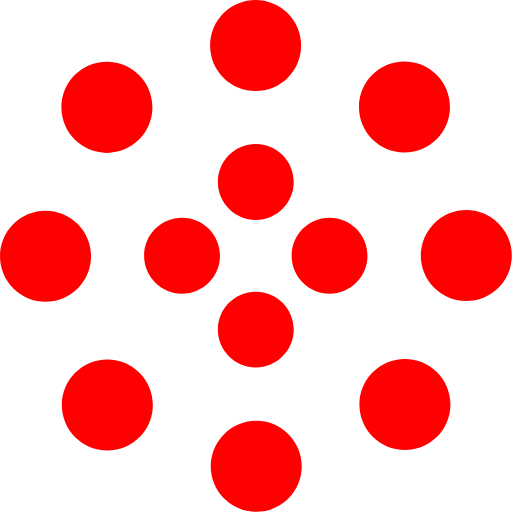
t = 0.00 s
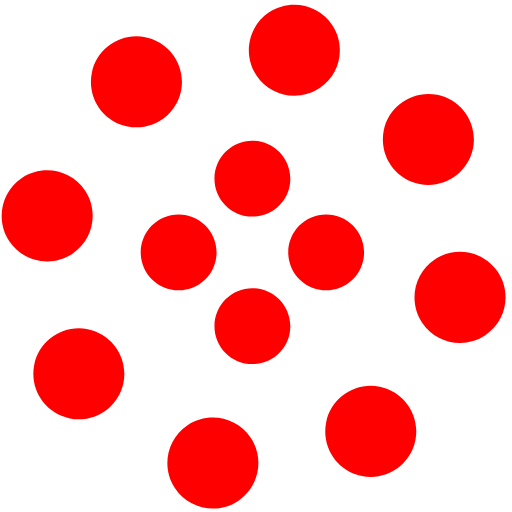
t = 1.25 s
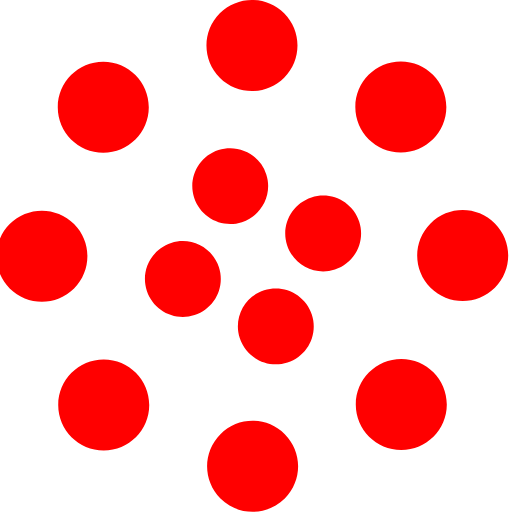
t = 2.00 s
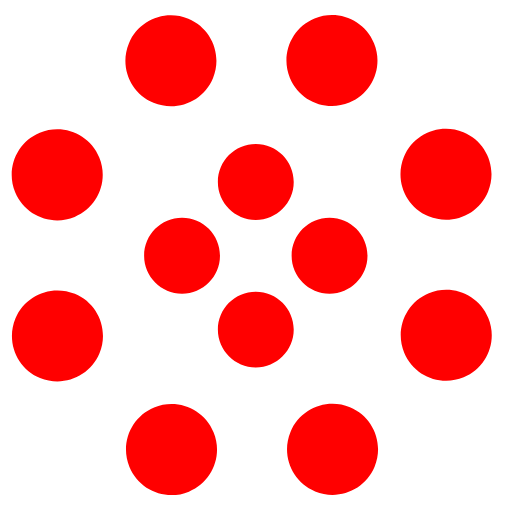
t = 2.50 s
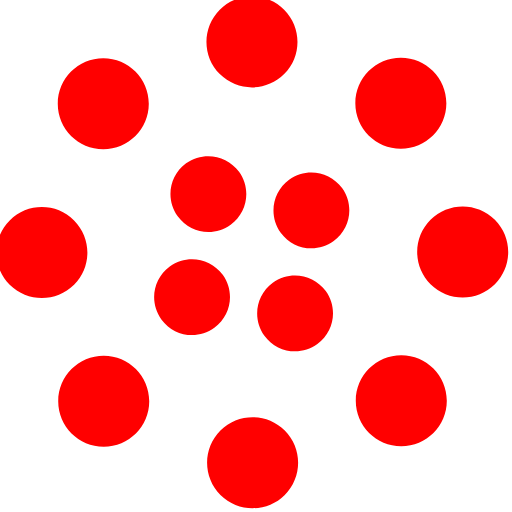
t = 4.00 s
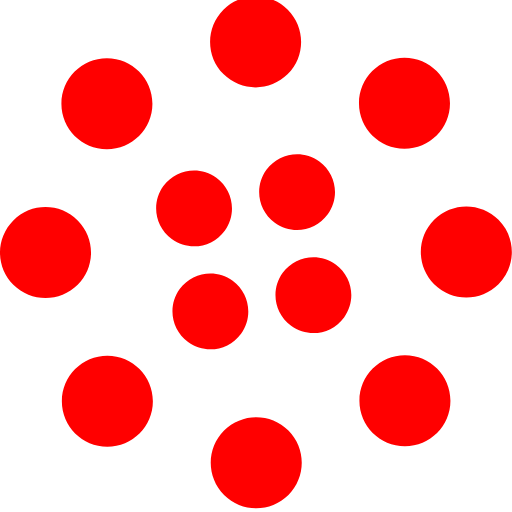
t = 6.00 s

The animated SVG that drew these frames (rendered in a browser with its animation timeline set to each time). Animation: 2 SMIL elements (animateTransform=2); one cycle of 8.00 s, repeats indefinitely.

<svg width="135" height="135" viewBox="0 0 135 135" xmlns="http://www.w3.org/2000/svg" fill="red">
    <path d="M67.447 58c5.523 0 10-4.477 10-10s-4.477-10-10-10-10 4.477-10 10 4.477 10 10 10zm9.448 9.447c0 5.523 4.477 10 10 10 5.522 0 10-4.477 10-10s-4.478-10-10-10c-5.523 0-10 4.477-10 10zm-9.448 9.448c-5.523 0-10 4.477-10 10 0 5.522 4.477 10 10 10s10-4.478 10-10c0-5.523-4.477-10-10-10zM58 67.447c0-5.523-4.477-10-10-10s-10 4.477-10 10 4.477 10 10 10 10-4.477 10-10z">
        <animateTransform
            attributeName="transform"
            type="rotate"
            from="0 67 67"
            to="-360 67 67"
            dur="2.5s"
            repeatCount="indefinite"/>
    </path>
    <path d="M28.19 40.31c6.627 0 12-5.374 12-12 0-6.628-5.373-12-12-12-6.628 0-12 5.372-12 12 0 6.626 5.372 12 12 12zm30.72-19.825c4.686 4.687 12.284 4.687 16.97 0 4.686-4.686 4.686-12.284 0-16.97-4.686-4.687-12.284-4.687-16.97 0-4.687 4.686-4.687 12.284 0 16.97zm35.74 7.705c0 6.627 5.37 12 12 12 6.626 0 12-5.373 12-12 0-6.628-5.374-12-12-12-6.63 0-12 5.372-12 12zm19.822 30.72c-4.686 4.686-4.686 12.284 0 16.97 4.687 4.686 12.285 4.686 16.97 0 4.687-4.686 4.687-12.284 0-16.97-4.685-4.687-12.283-4.687-16.97 0zm-7.704 35.74c-6.627 0-12 5.37-12 12 0 6.626 5.373 12 12 12s12-5.374 12-12c0-6.63-5.373-12-12-12zm-30.72 19.822c-4.686-4.686-12.284-4.686-16.97 0-4.686 4.687-4.686 12.285 0 16.97 4.686 4.687 12.284 4.687 16.97 0 4.687-4.685 4.687-12.283 0-16.97zm-35.74-7.704c0-6.627-5.372-12-12-12-6.626 0-12 5.373-12 12s5.374 12 12 12c6.628 0 12-5.373 12-12zm-19.823-30.72c4.687-4.686 4.687-12.284 0-16.97-4.686-4.686-12.284-4.686-16.97 0-4.687 4.686-4.687 12.284 0 16.97 4.686 4.687 12.284 4.687 16.97 0z">
        <animateTransform
            attributeName="transform"
            type="rotate"
            from="0 67 67"
            to="360 67 67"
            dur="8s"
            repeatCount="indefinite"/>
    </path>
</svg>
